Run: headless pygame with SDL's dummy video driver; simulated clock (each Clock.tick advances the game by its frame time, no real sleeping); random seed 0; keys injected as events and as key.get_pressed() state; no mouse input.
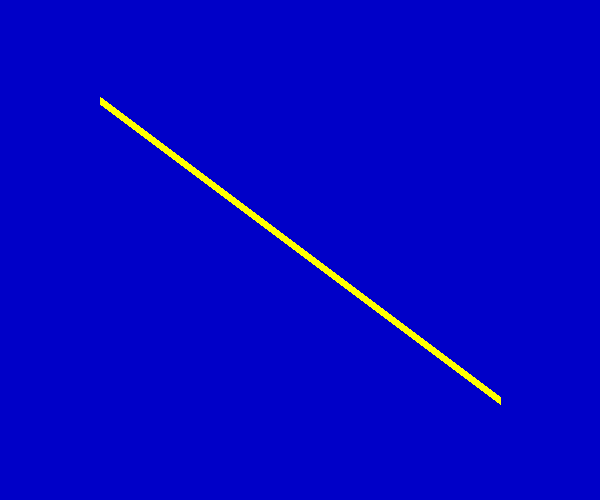
Frame 1 of 1 · flips 1–60 · no input

The pygame program that drew these frames:

# Drawing Lines
# Python 3.2

import pygame
from pygame.locals import *
import sys
pygame.init()
screen = pygame.display.set_mode((600,500))
pygame.display.set_caption("Drawing Lines")

while True:
    for event in pygame.event.get():
        if event.type in (QUIT, KEYDOWN):
            sys.exit()

    screen.fill((0,0,200))
    
    #draw the line
    color = 255,255,0
    width = 8
    pygame.draw.line(screen, color, (100,100), (500,400), width)
    
    pygame.display.update()
